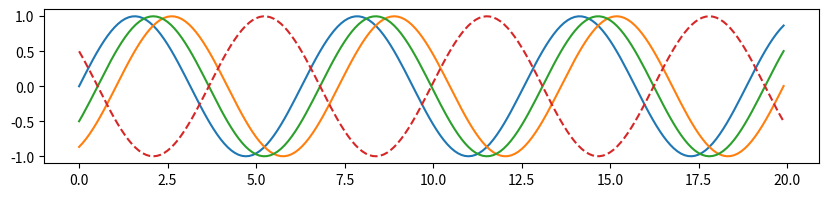

Write the Python code that produced this figure.
import matplotlib.pyplot as plt
import numpy as np

x = np.arange(0, 20, 0.1)
t0 = np.sin(x)
t1 = np.sin(x - np.pi/3)
t2 = np.sin(x - np.pi/6)
t3 = np.sin(x - np.pi/6 + np.pi)

plt.figure(figsize=(10, 2))
plt.plot(x, t0, label='t0 = sin(x)')
plt.plot(x, t1, label='t1 = sin(x - pi/3)')
plt.plot(x, t2, label='t1 = sin(x - pi/3)')
plt.plot(x, t3, '--')
#plt.legend()
plt.show()